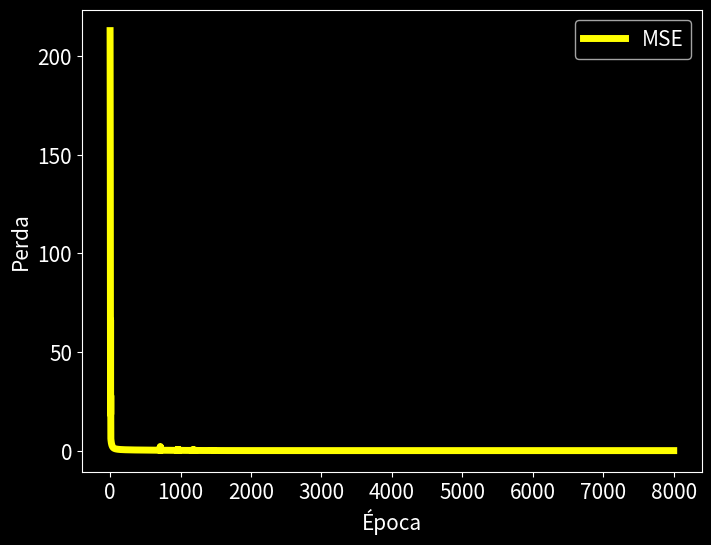

The matplotlib source for this figure:
import numpy as np
import matplotlib.pyplot as plt

plt.style.use('dark_background')
plt.rcParams['figure.figsize'] = (8,6)
plt.rcParams['lines.linewidth'] = 3
plt.rcParams['font.size'] = 15

voc = ["EU", "VOCÊ", "É", "SOU", "MUITO", "LEGAL", "DEMAIS", "INCRÍVEL"]

def encode(text):
  a_text = text.split(" ")
  r = []
  for i in a_text:
    if i in voc:
      r.append(voc.index(i))
  return np.array(r)

def probs(word):
  r = np.zeros(len(voc))
  i = voc.index(word)

  if i > -1:
    r[i] = 1.0

  return r

def decode(a_text):
  return voc[np.argmax(a_text)]

inputs = np.array([
    encode("EU SOU MUITO"),
    encode("MUITO LEGAL EU"),
    encode("EU SOU LEGAL"),
    encode("VOCÊ É MUITO"),
    encode("VOCÊ É LEGAL")
    ])

targets = np.array([
    probs("LEGAL"),
    probs("SOU"),
    probs("DEMAIS"),
    probs("LEGAL"),
    probs("DEMAIS")
    ])

print(f"Inputs: \n{inputs}")
print(f"Targets: \n{targets}")

class SimpleRNN:
    def __init__(self, input_size, hidden_size, output_size):
        self.input_size = input_size
        self.hidden_size = hidden_size
        self.output_size = output_size

        # Inicialização dos pesos e biases
        self.weights_input_hidden = np.random.uniform(size=(input_size, hidden_size))
        self.weights_hidden_hidden = np.random.uniform(size=(hidden_size, hidden_size))
        self.biases_hidden = np.zeros(hidden_size)

        self.weights_hidden_output = np.random.uniform(size=(hidden_size, output_size))
        self.biases_output = np.zeros(output_size)

        # Estado oculto
        self.hidden_state = np.zeros(hidden_size)

    # def sigmoid(self, x):
    #     return 1 / (1 + np.exp(-x))

    # def sigmoid_derivative(self, x):
    #     return x * (1 - x)

    def tanh(self, x):
        return np.tanh(x)

    def tanh_derivative(self, x):
        return 1.0 - np.tanh(x)**2

    def softmax(self, x):
      exp_x = np.exp(x)
      sum_exp_x = np.sum(exp_x, axis=-1, keepdims=True)
      return exp_x / sum_exp_x


    def train(self, inputs, targets, epochs, learning_rate):
        loss_history = []

        for epoch in range(epochs):
            total_loss = 0

            for i in range(len(inputs)):
                # Forward pass
                input_layer = inputs[i]
                hidden_layer_input = np.dot(input_layer, self.weights_input_hidden) + np.dot(self.hidden_state, self.weights_hidden_hidden) + self.biases_hidden
                hidden_layer_output = self.tanh(hidden_layer_input)
                #hidden_layer_output = self.sigmoid(hidden_layer_input)


                output_layer_input = np.dot(hidden_layer_output, self.weights_hidden_output) + self.biases_output
                predicted_output = output_layer_input

                # Calcula o erro
                error = targets[i] - predicted_output
                total_loss += np.sum(error ** 2)

                # Backpropagation
                output_delta = error
                hidden_delta = output_delta.dot(self.weights_hidden_output.T) * self.tanh_derivative(hidden_layer_output)
                #hidden_delta = output_delta.dot(self.weights_hidden_output.T) * self.sigmoid_derivative(hidden_layer_output)


                # Atualiza os pesos e biases
                self.weights_hidden_output += hidden_layer_output.reshape(-1, 1) * output_delta * learning_rate
                self.biases_output += output_delta * learning_rate

                self.weights_input_hidden += input_layer.reshape(-1, 1) * hidden_delta * learning_rate
                self.weights_hidden_hidden += np.outer(self.hidden_state, hidden_delta) * learning_rate
                self.biases_hidden += hidden_delta * learning_rate

                # Atualiza o estado oculto
                self.hidden_state = hidden_layer_output

            # Calcula o erro médio quadrático médio para a época
            avg_loss = total_loss / len(inputs)
            loss_history.append(avg_loss)

            # Exibe o erro médio quadrático a cada época
            print(f"Época {epoch + 1}/{epochs}, Erro Médio Quadrático: {avg_loss}")

        return loss_history

    def predict(self, initial_sequence):
        current_input = np.array(initial_sequence)
        hidden_layer_input = np.dot(current_input, self.weights_input_hidden) + np.dot(self.hidden_state, self.weights_hidden_hidden) + self.biases_hidden
        hidden_layer_output = self.tanh(hidden_layer_input)
        #hidden_layer_output = self.sigmoid(hidden_layer_input)

        output_layer_input = np.dot(hidden_layer_output, self.weights_hidden_output) + self.biases_output
        predicted_output = output_layer_input

        # Atualiza o estado oculto
        self.hidden_state = hidden_layer_output

        return predicted_output

# Hiperparâmetros
epochs = 8000
learning_rate = 0.001

# Cria e treina a RRN
rnn = SimpleRNN(input_size=len(inputs[0]), hidden_size=10, output_size=len(targets[0]))
losses = rnn.train(inputs, targets, epochs, learning_rate)


data_epochs = np.arange(0, epochs, 1)

plt.plot(data_epochs, losses, color="yellow", lw=5, label = 'MSE')

plt.xlabel('Época')
plt.ylabel('Perda')
plt.legend()

# Testa a previsão com uma nova sequência
#test_sequence = [1, 0, 1]

text = "EU SOU MUITO" #Valor conhecido
# text = "VOCÊ É INCRÍVEL" #valor desconhecido
# text = "SOU MUITO INCRÍVEL" #valor desconhecido meio provável
# text = "VOCÊ É EU" #valor desconhecido improvável
# text = "EU SOU É" #valor desconhecido improvável

test_sequence = encode(text)
predicted_output = rnn.predict(test_sequence)

print(f"Vocabulário: {voc}")
print()
print(f"Frases conhecidas:\n")

for i in range(len(inputs)):
    s = ""
    for j in inputs[i]:
      s += voc[j] +" "
    print(f"{s}{decode(targets[i])}")

print()

print(f"Sequência de entrada: {test_sequence}")
print(f"Sequência prevista: {predicted_output}")
print()

print(f"Texto de entrada: {text} ...")
print(f"Texto de saída: {text} {decode(predicted_output)}. ({np.max(predicted_output)})")
